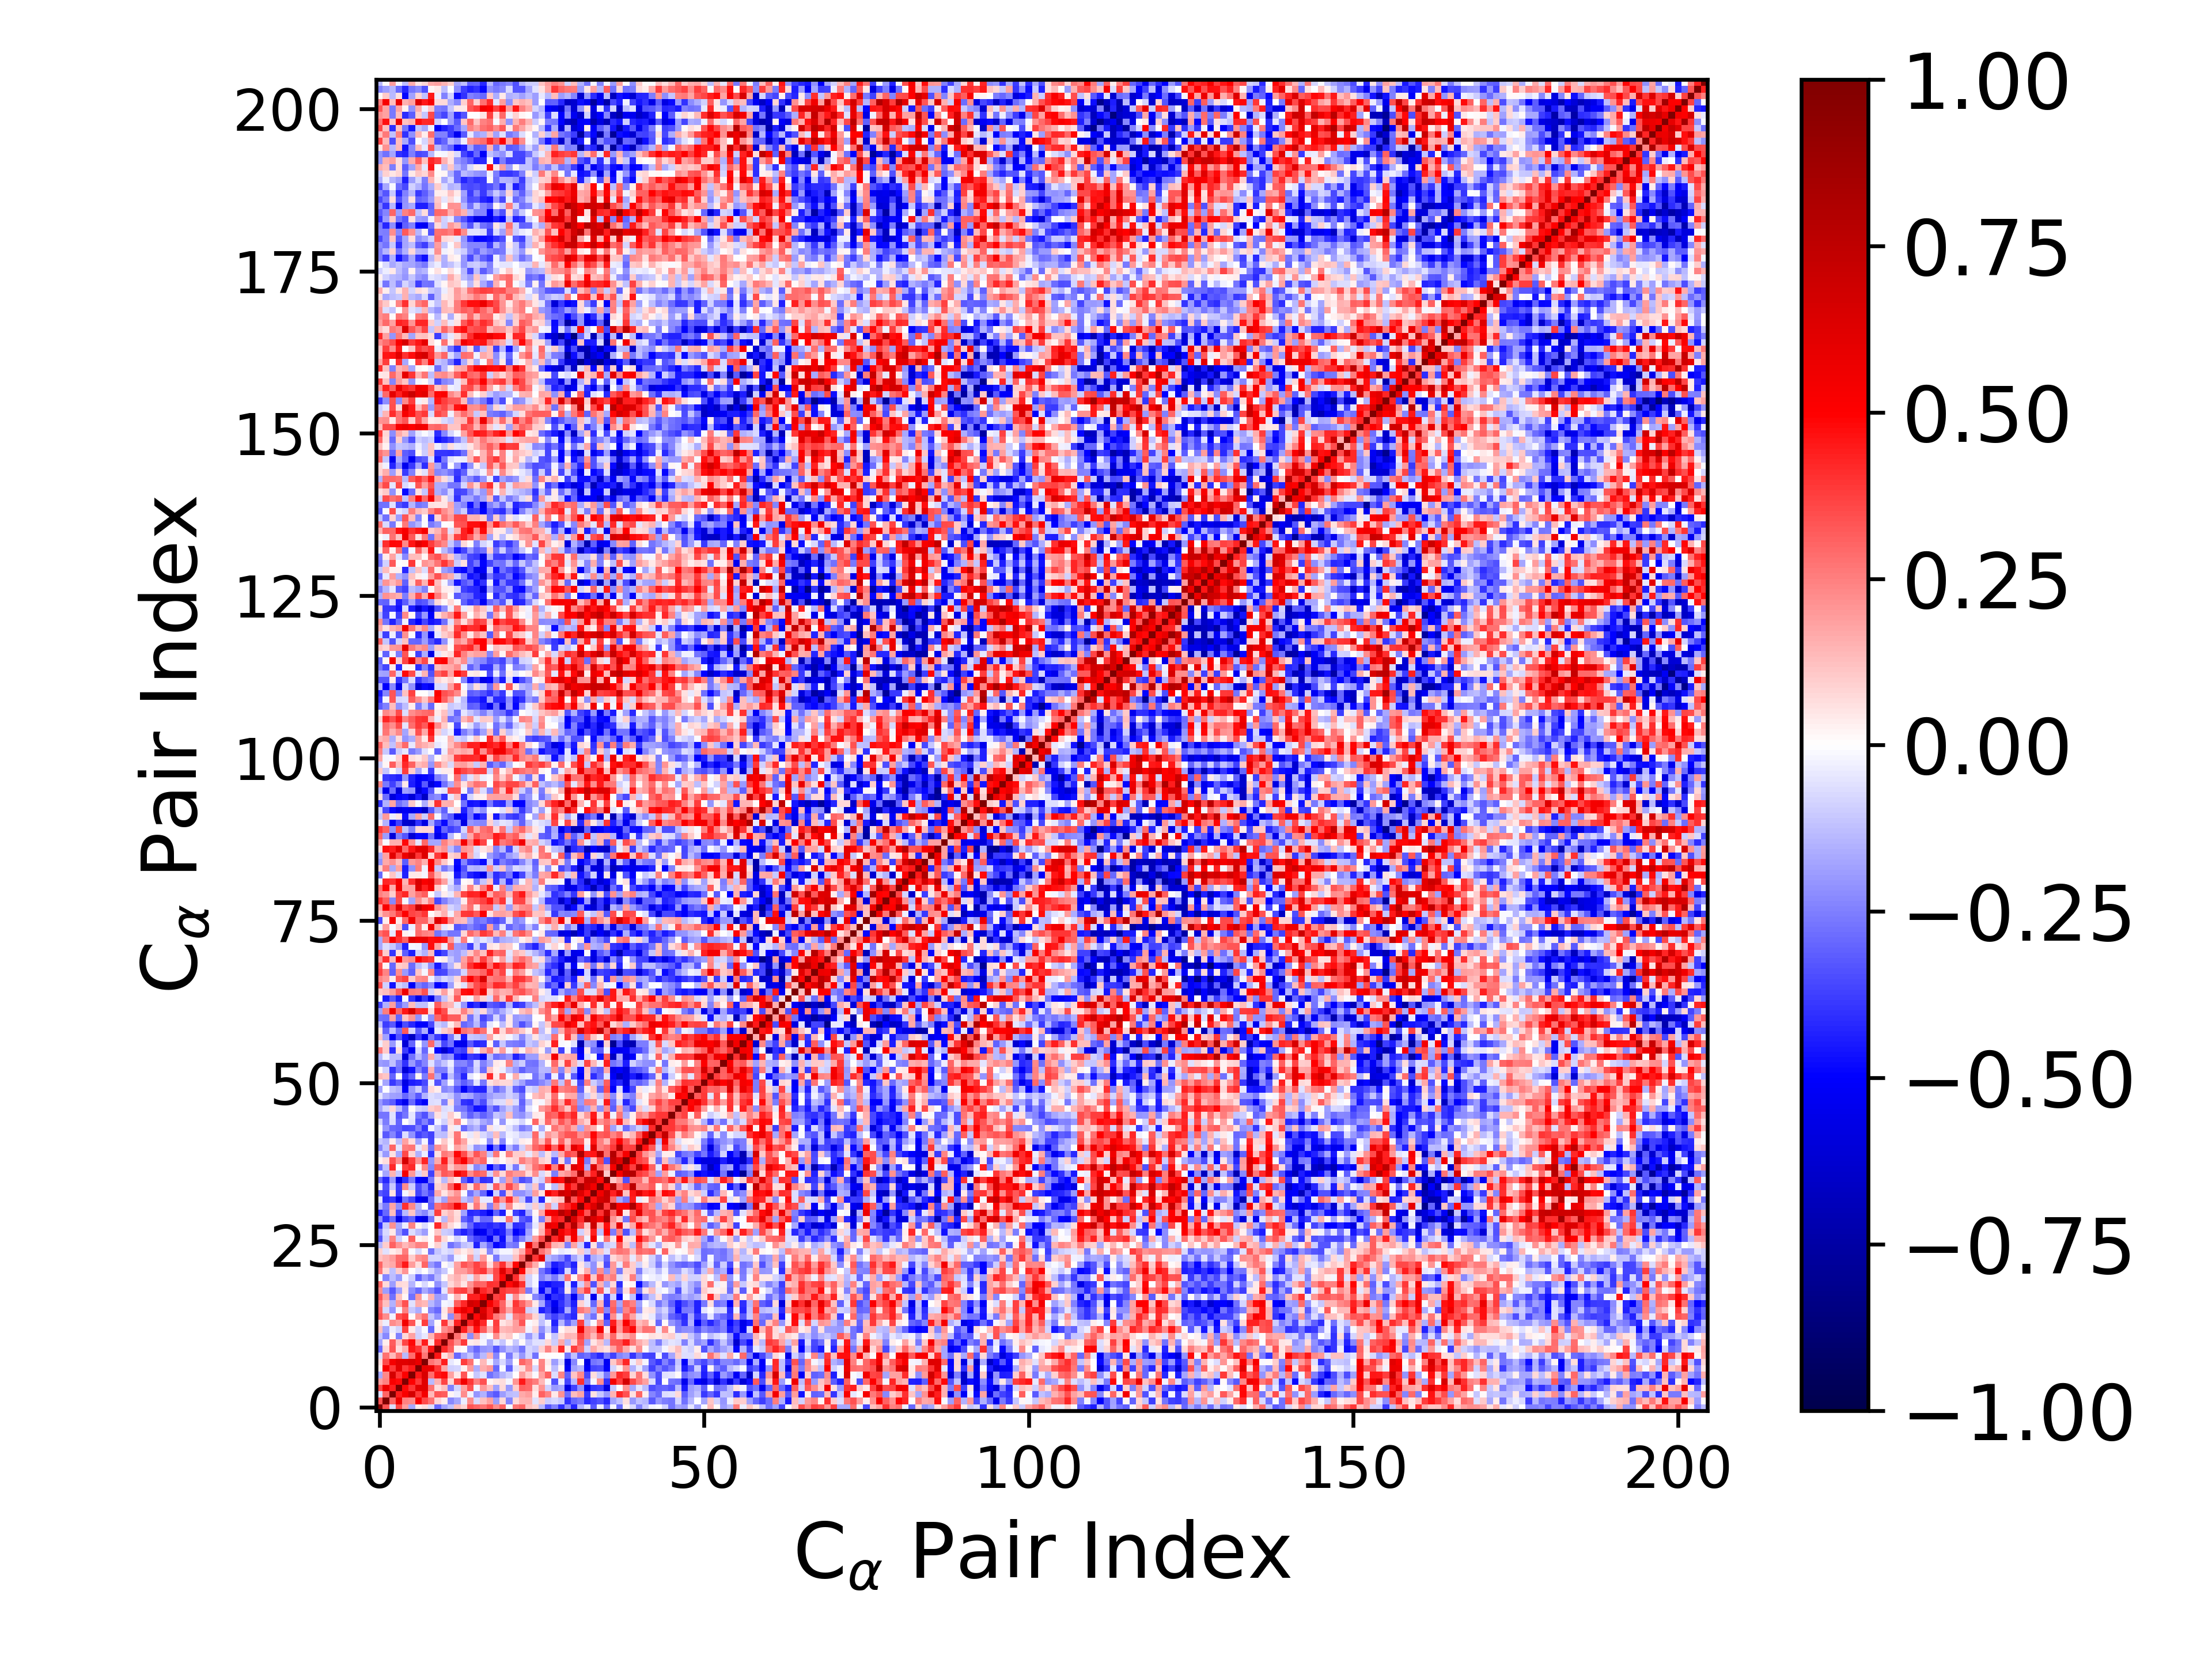

The file beside this chart, header and first rows:
1.000000000000000000e+00, 3.435041735042479449e-01, -6.421543332152969408e-02, 3.586362936168420168e-01, 1.950425542108470411e-01, -1.714847419346686719e-01, 3.648701511604707237e-02, 6.888793895248900012e-02, -6.520580145343247980e-02, -2.891988340186459339e-01, -1.774192034267588758e-01, -1.218025086774403437e-01, 1.284189866829388571e-01, 8.351487307324374776e-02, 3.339580042081424227e-01, 2.971509137956502289e-01, 2.727410762656247156e-01, 3.342061902783523553e-01, 2.241051489527880469e-01, 2.975978561992091431e-01, -1.489934887148818866e-02, 2.685701847544606502e-01, 3.019069386552931666e-01, 1.181134498083329515e-01
3.435041735042479449e-01, 1.000000000000000000e+00, 2.970024011028324362e-01, 5.631398931150634057e-01, 2.425194416529146690e-01, 2.281662994048875570e-01, 5.158310309993012766e-01, 3.586917045527741599e-01, 2.806488420294547814e-01, 8.277975168373799542e-02, 3.728665393862909405e-02, -2.313190879191226179e-01, -1.739444284894080539e-01, -3.445643109627568451e-02, 2.216056332541425644e-01, -7.172999645866946772e-02, 1.177926947476592018e-01, 1.849871760042750279e-01, -1.899646394846632169e-01, 7.416444382646540656e-02, -2.360730573923738584e-01, 7.375143003487438786e-02, 1.478915437395801058e-01, 1.541129465502673601e-01
-6.421543332152969408e-02, 2.970024011028324362e-01, 1.000000000000000000e+00, 4.413191743484816132e-01, 5.210380070523916718e-01, 6.592515039486939177e-01, 3.883696185040484972e-01, 5.316077508854939460e-01, 1.378383507827714294e-01, 3.330449056350037740e-01, 3.181012131555138178e-01, 2.042543652758361389e-02, -3.171030301236037185e-02, 2.225435394119839871e-01, -2.847926136458148183e-02, -2.089147869238866806e-01, -1.557319237221393149e-01, -2.759297804730866943e-01, -3.210445884831912289e-01, -1.883024969199237897e-01, -1.327951774954743425e-01, -1.195956534166097290e-01, 1.695276902218322002e-01, 1.876005099383367403e-01
3.586362936168420168e-01, 5.631398931150634057e-01, 4.413191743484816132e-01, 1.000000000000000000e+00, 4.775816120136109899e-01, 3.917902420830279842e-01, 6.017817636196977071e-01, 6.134773320932550567e-01, 2.790569756653004108e-01, 6.431776300049561745e-02, 1.174274570388309930e-01, -2.430709282107533786e-01, -8.588307933582739473e-02, 1.830339064692479145e-01, 3.433963509104389633e-01, -1.988526620270668691e-02, 2.003026711315290531e-01, 1.243351131534084358e-01, -1.828808629961154175e-01, 7.319589442432349047e-02, -1.982160623105796160e-01, 9.663151133309903773e-02, 3.081954359690227685e-01, 2.934856295386576441e-01
1.950425542108470411e-01, 2.425194416529146690e-01, 5.210380070523916718e-01, 4.775816120136109899e-01, 1.000000000000000000e+00, 5.001237024135233300e-01, 3.856881156110802955e-01, 6.135345001588826674e-01, -1.345034471279515087e-01, 1.550053729351764664e-01, 3.659092198453658962e-01, 7.104209033456747313e-02, 3.705705666308905522e-01, 5.445423027146025774e-01, 3.853698850261323416e-01, 2.452264782388275943e-01, 3.365988140283361907e-01, 1.873938154221181651e-02, 5.446072313742848087e-02, 6.588819699130496477e-02, -1.926041618744724765e-02, 2.033131209544458973e-01, 4.466888016695861885e-01, 3.023832167441014573e-01
-1.714847419346686719e-01, 2.281662994048875570e-01, 6.592515039486939177e-01, 3.917902420830279842e-01, 5.001237024135233300e-01, 1.000000000000000000e+00, 4.457261812284007974e-01, 6.470361360986863764e-01, 2.819859084364452761e-01, 4.557531995524403690e-01, 4.836220216817892492e-01, 1.855986452639645512e-01, 4.592569830104712564e-02, 3.340846421309639491e-01, 1.400194491470617073e-02, -1.016121443959388249e-01, -5.876875502068169832e-02, -2.754718938523093574e-01, -2.203149897876268415e-01, -1.450628163675147519e-01, -9.814884206673579747e-02, 3.399289284366844958e-03, 1.942083940121695773e-01, 1.000984746119547020e-01
3.648701511604707237e-02, 5.158310309993012766e-01, 3.883696185040484972e-01, 6.017817636196977071e-01, 3.856881156110802955e-01, 4.457261812284007974e-01, 1.000000000000000000e+00, 5.856883936666069657e-01, 5.729318646607824972e-01, 3.915285006669926848e-01, 1.735456783749793341e-01, -8.870637598025732373e-02, -8.027329085490787774e-02, 3.051868065608341271e-02, 1.959935527640672137e-01, -1.635308387323152202e-01, 1.580080477176630527e-01, 2.022246285210684280e-01, -2.952940014165758575e-01, -1.265289316128639756e-02, -3.051291661230633445e-01, -4.889826861478495379e-02, 6.255822872302471693e-02, 2.161285383351089218e-01
6.888793895248900012e-02, 3.586917045527741599e-01, 5.316077508854939460e-01, 6.134773320932550567e-01, 6.135345001588826674e-01, 6.470361360986863764e-01, 5.856883936666069657e-01, 1.000000000000000000e+00, 2.665565981649883343e-01, 2.206771277605580339e-01, 4.408001219621440203e-01, -4.431128706535109735e-02, -1.010414392708855469e-02, 3.781971192940681847e-01, 2.781797732771003617e-01, 4.763526965635655336e-03, 1.376149983594202875e-01, -2.290423283537307980e-02, -1.645804811635568354e-01, -7.151297099755410391e-02, -1.878731553289458012e-01, 2.038619488003338021e-03, 2.973232264978312722e-01, 2.420506491353340839e-01
-6.520580145343247980e-02, 2.806488420294547814e-01, 1.378383507827714294e-01, 2.790569756653004108e-01, -1.345034471279515087e-01, 2.819859084364452761e-01, 5.729318646607824972e-01, 2.665565981649883343e-01, 1.000000000000000000e+00, 4.575515263462087701e-01, 6.182581828681479874e-02, 1.459038568293434812e-01, -2.897371776537440713e-01, -1.772553362103892471e-01, -1.101656957431845496e-01, -2.380022670998744039e-01, -1.372245267002407398e-01, 1.476581211949420103e-01, -2.380285028637557920e-01, 1.922350284982236781e-03, -2.636960338228927503e-01, -7.887705462885924446e-02, -2.027935156855663890e-01, -8.242562692809279890e-02
-2.891988340186459339e-01, 8.277975168373799542e-02, 3.330449056350037740e-01, 6.431776300049561745e-02, 1.550053729351764664e-01, 4.557531995524403690e-01, 3.915285006669926848e-01, 2.206771277605580339e-01, 4.575515263462087701e-01, 1.000000000000000000e+00, 4.146434387150987888e-01, 3.143583308314568669e-01, 2.550294359917811352e-02, 1.295501396282570938e-02, -2.149416454913304630e-01, -2.957079987725181325e-01, -2.070297934937226081e-01, -1.951661984673352113e-01, -3.325363698654530964e-01, -2.110608194914559976e-01, -1.391580545215479470e-01, -1.692326047110785103e-01, -2.721366215503910335e-01, -7.923025088729784837e-02
-1.774192034267588758e-01, 3.728665393862909405e-02, 3.181012131555138178e-01, 1.174274570388309930e-01, 3.659092198453658962e-01, 4.836220216817892492e-01, 1.735456783749793341e-01, 4.408001219621440203e-01, 6.182581828681479874e-02, 4.146434387150987888e-01, 1.000000000000000000e+00, 3.376660095938190387e-01, 2.194272277679472083e-01, 3.862220891915408849e-01, 3.351161339693171232e-02, 5.019819596603798673e-02, -1.692762794505993720e-02, -1.609091161971731854e-01, -5.410073388118144533e-02, -1.108605245660461980e-01, 9.264682629306880690e-03, -1.077094011309716881e-01, 1.011318166107493498e-02, -1.159328977674471406e-01
-1.218025086774403437e-01, -2.313190879191226179e-01, 2.042543652758361389e-02, -2.430709282107533786e-01, 7.104209033456747313e-02, 1.855986452639645512e-01, -8.870637598025732373e-02, -4.431128706535109735e-02, 1.459038568293434812e-01, 3.143583308314568669e-01, 3.376660095938190387e-01, 1.000000000000000000e+00, 2.796854494602353802e-01, 1.322900662229490043e-01, -2.233870855712222769e-01, 2.089645776390082477e-01, -3.479601882738520696e-02, -5.256981898873192005e-03, 2.212820689323038159e-01, 7.230830502150757677e-02, 1.070886624731445386e-01, 4.156818763677579999e-03, -5.115817726636148755e-02, -2.014377030572541416e-01
1.284189866829388571e-01, -1.739444284894080539e-01, -3.171030301236037185e-02, -8.588307933582739473e-02, 3.705705666308905522e-01, 4.592569830104712564e-02, -8.027329085490787774e-02, -1.010414392708855469e-02, -2.897371776537440713e-01, 2.550294359917811352e-02, 2.194272277679472083e-01, 2.796854494602353802e-01, 1.000000000000000000e+00, 4.336762814208707240e-01, 2.652420419970764054e-01, 4.705289303007840762e-01, 3.128879743417054549e-01, 1.418140680657792030e-01, 3.641915511770067448e-01, 1.390786742854869529e-01, 1.548888307322879854e-01, 1.896161116964709126e-01, 1.852466385788916758e-01, -2.937478429666341359e-02
8.351487307324374776e-02, -3.445643109627568451e-02, 2.225435394119839871e-01, 1.830339064692479145e-01, 5.445423027146025774e-01, 3.340846421309639491e-01, 3.051868065608341271e-02, 3.781971192940681847e-01, -1.772553362103892471e-01, 1.295501396282570938e-02, 3.862220891915408849e-01, 1.322900662229490043e-01, 4.336762814208707240e-01, 1.000000000000000000e+00, 4.364190948112324220e-01, 5.783222908318733646e-01, 4.143556231579320071e-01, 2.884322127984148901e-02, 3.778506513751975215e-01, 4.702376756310049088e-02, 9.169756233843180671e-02, 1.939766841063012837e-01, 3.305443439977558406e-01, -7.995703940266845125e-03
3.339580042081424227e-01, 2.216056332541425644e-01, -2.847926136458148183e-02, 3.433963509104389633e-01, 3.853698850261323416e-01, 1.400194491470617073e-02, 1.959935527640672137e-01, 2.781797732771003617e-01, -1.101656957431845496e-01, -2.149416454913304630e-01, 3.351161339693171232e-02, -2.233870855712222769e-01, 2.652420419970764054e-01, 4.364190948112324220e-01, 1.000000000000000000e+00, 4.766725651716691714e-01, 6.835482349971429006e-01, 4.363166300722271518e-01, 2.594240705147047854e-01, 2.056450565787346640e-01, -5.294460959638428582e-02, 2.538822489388901649e-01, 2.822324980750131052e-01, 1.977605109773118985e-01
2.971509137956502289e-01, -7.172999645866946772e-02, -2.089147869238866806e-01, -1.988526620270668691e-02, 2.452264782388275943e-01, -1.016121443959388249e-01, -1.635308387323152202e-01, 4.763526965635655336e-03, -2.380022670998744039e-01, -2.957079987725181325e-01, 5.019819596603798673e-02, 2.089645776390082477e-01, 4.705289303007840762e-01, 5.783222908318733646e-01, 4.766725651716691714e-01, 1.000000000000000000e+00, 6.400380086493324683e-01, 4.315748455301506858e-01, 7.769208080550445983e-01, 3.123218659121341223e-01, 1.773277668208247115e-01, 3.665430353205129665e-01, 3.676711967946211801e-01, -8.771017216353750590e-02
2.727410762656247156e-01, 1.177926947476592018e-01, -1.557319237221393149e-01, 2.003026711315290531e-01, 3.365988140283361907e-01, -5.876875502068169832e-02, 1.580080477176630527e-01, 1.376149983594202875e-01, -1.372245267002407398e-01, -2.070297934937226081e-01, -1.692762794505993720e-02, -3.479601882738520696e-02, 3.128879743417054549e-01, 4.143556231579320071e-01, 6.835482349971429006e-01, 6.400380086493324683e-01, 1.000000000000000000e+00, 5.316222916720131364e-01, 4.254813872334210489e-01, 3.021609677650113346e-01, 8.495897929912511748e-02, 3.908286355148980484e-01, 2.976531629316942484e-01, 2.018705027176267985e-01
3.342061902783523553e-01, 1.849871760042750279e-01, -2.759297804730866943e-01, 1.243351131534084358e-01, 1.873938154221181651e-02, -2.754718938523093574e-01, 2.022246285210684280e-01, -2.290423283537307980e-02, 1.476581211949420103e-01, -1.951661984673352113e-01, -1.609091161971731854e-01, -5.256981898873192005e-03, 1.418140680657792030e-01, 2.884322127984148901e-02, 4.363166300722271518e-01, 4.315748455301506858e-01, 5.316222916720131364e-01, 1.000000000000000000e+00, 3.706462878871537581e-01, 4.023056892148851316e-01, -4.533918653491817580e-02, 2.243372106680696088e-01, 6.868116330253705437e-02, 2.334795401383438565e-02
2.241051489527880469e-01, -1.899646394846632169e-01, -3.210445884831912289e-01, -1.828808629961154175e-01, 5.446072313742848087e-02, -2.203149897876268415e-01, -2.952940014165758575e-01, -1.645804811635568354e-01, -2.380285028637557920e-01, -3.325363698654530964e-01, -5.410073388118144533e-02, 2.212820689323038159e-01, 3.641915511770067448e-01, 3.778506513751975215e-01, 2.594240705147047854e-01, 7.769208080550445983e-01, 4.254813872334210489e-01, 3.706462878871537581e-01, 1.000000000000000000e+00, 3.931789796164823492e-01, 3.586435294206108404e-01, 3.645414108631834793e-01, 2.661286962494738284e-01, -2.651562394978821402e-01
2.975978561992091431e-01, 7.416444382646540656e-02, -1.883024969199237897e-01, 7.319589442432349047e-02, 6.588819699130496477e-02, -1.450628163675147519e-01, -1.265289316128639756e-02, -7.151297099755410391e-02, 1.922350284982236781e-03, -2.110608194914559976e-01, -1.108605245660461980e-01, 7.230830502150757677e-02, 1.390786742854869529e-01, 4.702376756310049088e-02, 2.056450565787346640e-01, 3.123218659121341223e-01, 3.021609677650113346e-01, 4.023056892148851316e-01, 3.931789796164823492e-01, 1.000000000000000000e+00, 4.789251552470099593e-01, 6.117077263073974480e-01, 4.010041261403323731e-01, -8.825335893352653782e-02
-1.489934887148818866e-02, -2.360730573923738584e-01, -1.327951774954743425e-01, -1.982160623105796160e-01, -1.926041618744724765e-02, -9.814884206673579747e-02, -3.051291661230633445e-01, -1.878731553289458012e-01, -2.636960338228927503e-01, -1.391580545215479470e-01, 9.264682629306880690e-03, 1.070886624731445386e-01, 1.548888307322879854e-01, 9.169756233843180671e-02, -5.294460959638428582e-02, 1.773277668208247115e-01, 8.495897929912511748e-02, -4.533918653491817580e-02, 3.586435294206108404e-01, 4.789251552470099593e-01, 1.000000000000000000e+00, 4.100920336643684716e-01, 1.909594889739383849e-01, -9.207862472215203042e-02
2.685701847544606502e-01, 7.375143003487438786e-02, -1.195956534166097290e-01, 9.663151133309903773e-02, 2.033131209544458973e-01, 3.399289284366844958e-03, -4.889826861478495379e-02, 2.038619488003338021e-03, -7.887705462885924446e-02, -1.692326047110785103e-01, -1.077094011309716881e-01, 4.156818763677579999e-03, 1.896161116964709126e-01, 1.939766841063012837e-01, 2.538822489388901649e-01, 3.665430353205129665e-01, 3.908286355148980484e-01, 2.243372106680696088e-01, 3.645414108631834793e-01, 6.117077263073974480e-01, 4.100920336643684716e-01, 1.000000000000000000e+00, 4.878837463163101518e-01, 1.247088336600634118e-01
3.019069386552931666e-01, 1.478915437395801058e-01, 1.695276902218322002e-01, 3.081954359690227685e-01, 4.466888016695861885e-01, 1.942083940121695773e-01, 6.255822872302471693e-02, 2.973232264978312722e-01, -2.027935156855663890e-01, -2.721366215503910335e-01, 1.011318166107493498e-02, -5.115817726636148755e-02, 1.852466385788916758e-01, 3.305443439977558406e-01, 2.822324980750131052e-01, 3.676711967946211801e-01, 2.976531629316942484e-01, 6.868116330253705437e-02, 2.661286962494738284e-01, 4.010041261403323731e-01, 1.909594889739383849e-01, 4.878837463163101518e-01, 1.000000000000000000e+00, 2.885529486555394318e-01
1.181134498083329515e-01, 1.541129465502673601e-01, 1.876005099383367403e-01, 2.934856295386576441e-01, 3.023832167441014573e-01, 1.000984746119547020e-01, 2.161285383351089218e-01, 2.420506491353340839e-01, -8.242562692809279890e-02, -7.923025088729784837e-02, -1.159328977674471406e-01, -2.014377030572541416e-01, -2.937478429666341359e-02, -7.995703940266845125e-03, 1.977605109773118985e-01, -8.771017216353750590e-02, 2.018705027176267985e-01, 2.334795401383438565e-02, -2.651562394978821402e-01, -8.825335893352653782e-02, -9.207862472215203042e-02, 1.247088336600634118e-01, 2.885529486555394318e-01, 1.000000000000000000e+00
9.204124536539400048e-02, -5.606949306156598645e-02, 3.533286258955266324e-02, 6.637259850184164256e-02, 2.539735070163176012e-01, -1.018294027012904036e-02, -7.137446147030668264e-02, 1.479589468211900231e-02, -2.810508539634203884e-01, -1.094509515382187242e-01, -5.622627013433587756e-02, -8.093692716014409816e-02, 8.439657537836849077e-02, 3.532121812561077323e-02, 8.570859747131256978e-02, -6.661528659036682065e-02, 4.134387939916317478e-02, -2.397735827058153080e-01, -7.514175483120759391e-02, -1.690165438338223428e-02, -1.767253177894623217e-02, 7.384727687015010811e-02, 1.570350176699369660e-01, 3.915537131477186961e-01
-1.394777111116963786e-01, 9.769111438055419483e-02, 3.098383498034732453e-01, 2.068629168555175812e-01, 1.340746798262394401e-01, 1.841217439648062948e-01, 2.439626957596444934e-01, 2.414772840772135276e-01, 1.030705850201558624e-02, 8.827374190060741088e-02, -5.760996743448635465e-02, -2.798920113013473876e-01, -2.172797755365874495e-01, -1.205192015318289900e-01, -9.442190063013264356e-02, -4.331581635961291310e-01, -1.704715469732227540e-01, -2.930757588583874917e-01, -4.871515484789592509e-01, -4.383818317662196429e-01, -2.491684873978827486e-01, -2.705449635893544813e-01, -1.184333205601437351e-02, 6.066642239962256600e-01
-3.320195640773723755e-01, -9.830898711665909950e-02, 2.421624245362381245e-01, -8.977659845049115739e-02, -7.850734494251070464e-03, 3.054220774482309109e-01, 1.924986082632401674e-02, 3.983093248120585933e-02, -7.173736175617861401e-03, 2.461689448016243231e-01, 7.748747914950145088e-02, 1.284027838165336180e-02, -8.825122245629572759e-02, -3.063936332437042567e-02, -2.927479585570194609e-01, -3.729979116851065424e-01, -3.958189458579062792e-01, -5.335621759273390108e-01, -2.709197775347606529e-01, -4.724392514927869824e-01, -1.725979785699086333e-01, -3.640892740649336878e-01, -2.480586748452083545e-01, -1.367985737522700584e-01
-2.497060486610431229e-01, -7.263466214900161921e-02, 4.445373896156857435e-02, -1.957101204783662507e-01, -3.408459895723529032e-01, -6.383275362336919556e-02, -1.285796241927710248e-01, -1.876950193035027137e-01, 6.437987080115716194e-03, 1.170734348914969636e-01, -9.843153099706516973e-02, -1.166083167681640081e-01, -3.526082972468850829e-01, -4.352236880579193889e-01, -3.692851751667351468e-01, -5.820232610185386291e-01, -5.300031059966568980e-01, -3.987157419851017348e-01, -4.727135344580207788e-01, -4.355168804279569428e-01, -2.582555162282159089e-01, -5.073951980286102170e-01, -4.405332396125221650e-01, -1.868781727723856645e-01
-3.989553648339917991e-01, -1.087989666557652030e-01, 2.159508246316506896e-01, -1.649588579148658363e-01, -3.806463671905597340e-02, 2.407562284434581201e-01, 1.648672492921292657e-02, -6.260472998290445013e-02, -5.315730744582038451e-04, 4.208049128967725760e-01, 1.682884191547484865e-01, 7.186921658471727425e-02, 1.918985656324409539e-02, -1.417720759043786527e-01, -3.010625986238115726e-01, -4.227591627825451059e-01, -4.005084083332277056e-01, -4.269164491808705164e-01, -3.897699027266202099e-01, -4.280338063306618479e-01, -1.364658384946364489e-01, -4.112511340281211347e-01, -3.922723583232331501e-01, -2.359608332924216512e-01
-2.112780321415451412e-01, -3.999329162272259874e-01, -2.861483446730165858e-01, -5.737915559545611055e-01, -3.644439455569153385e-01, -3.060991419357084742e-01, -5.240882270446891589e-01, -5.708509071611852503e-01, -2.666020025800563409e-01, 4.251868830590176118e-02, -1.353339261794466453e-01, 1.460969309550944062e-01, 7.460512349658596221e-02, -3.075470919099543288e-01, -3.742906665727772642e-01, -1.638951110933258848e-01, -3.027594028039926055e-01, -2.931354316384124359e-01, 4.105446960220893865e-02, -3.918921598659536737e-02, 2.705482701002652757e-01, -7.372558401210063672e-02, -3.224249536219069845e-01, -3.622194821332163639e-01
-4.229534884166978315e-01, -2.944655027146199644e-01, 1.276476994751911120e-01, -3.726052959172390655e-01, -1.395430476583532364e-01, 1.148730382109287018e-01, -1.844166483240094467e-01, -2.276660813456322652e-01, -1.177838347051622658e-01, 3.802100559711983907e-01, 9.136112469929424940e-02, 1.333911072473832615e-01, 6.946816266746347335e-02, -1.827417027624657353e-01, -4.144680478685019431e-01, -4.047850257187682876e-01, -4.418862192155799118e-01, -5.312547318951819086e-01, -3.082395417230284762e-01, -4.411348015169700987e-01, 1.705695719463168336e-02, -3.754407311850710971e-01, -4.317585942404398303e-01, -1.754114103650235013e-01
-1.413260854545012324e-01, -2.595011096324638111e-01, 1.766482318722606970e-01, -2.124886585476212508e-01, 4.046255344535787390e-01, 2.291612203018120741e-01, -1.431121250469316042e-01, 2.568459662974145567e-03, -3.113512819564686063e-01, 2.753244238232832042e-01, 3.245287154549184039e-01, 3.649085999646306533e-01, 5.457432198022418302e-01, 3.810958846331712335e-01, 5.042764756350171657e-02, 2.594768072759853772e-01, 9.059398079892824751e-02, -2.446221353739668480e-01, 2.152510188911077038e-01, -8.628306388269137150e-02, 2.279665633523387247e-01, 3.649868610318175721e-02, 4.728771656115553917e-02, -8.568648313670511329e-02
-5.347959397548238819e-02, -4.149144469949267999e-01, -3.830350063884143674e-01, -5.515727151190090716e-01, -2.668677274282644230e-01, -3.534378235602910201e-01, -5.160861774791384304e-01, -5.629686182413609075e-01, -2.804348992180420996e-01, -8.752702844387212633e-02, -1.852155868723108223e-01, 2.403120807780108892e-01, 2.438181457138789421e-01, -1.203338200065234981e-01, -1.773426260458545456e-01, 2.094196996005444900e-01, -3.908859937133451340e-02, -4.025693318519470154e-02, 3.731104572997289703e-01, 2.098114278322734394e-01, 4.068175953671004930e-01, 1.638567418768767103e-01, -1.035574266413666761e-01, -3.654467188202256134e-01
-3.206602232005343334e-01, -3.734512526812472366e-01, 5.822045405325337875e-02, -3.942535052659866812e-01, -2.001389831461917665e-02, 6.851966547793210405e-02, -3.669519244508052114e-01, -2.725591993185112472e-01, -3.567007067416912980e-01, 1.699019201371586851e-01, 4.830418148954206820e-02, 1.379197055210114320e-01, 2.083155553040650920e-01, -1.445875300848969980e-02, -2.738997247114877132e-01, -1.745130102231399194e-01, -2.947037085569975678e-01, -5.446362796475370249e-01, -8.806463956973591134e-02, -3.394602823202835240e-01, 1.089373488194761846e-01, -2.130878892272660141e-01, -2.128675396120434937e-01, -1.624872847013769384e-01
-3.845475325424092816e-02, -3.385658215537780125e-01, -1.074856742723684921e-01, -3.801077814972859126e-01, 2.241081011952639201e-01, -9.595600811365122274e-02, -3.478121332281595701e-01, -2.452978726324466230e-01, -4.169409496079801714e-01, 9.320456774806400169e-02, 1.228561679556486735e-01, 3.099069591775739929e-01, 5.353620949923012518e-01, 2.287469755247380221e-01, 5.512288664184422649e-02, 2.919479868951844193e-01, 1.474041893365921618e-01, -6.207367231723687206e-02, 3.126691798416167956e-01, 1.523128578412757117e-01, 3.591746795499047851e-01, 2.188227576871515090e-01, 4.892087384093059960e-02, -1.185503016995643616e-01
-2.902104656918493841e-01, -4.149356788897022863e-01, -1.991864003749700684e-01, -5.856211079908080208e-01, -3.994464940532079233e-01, -2.578299005788404208e-01, -5.049841875649794254e-01, -5.303190433449197494e-01, -2.582250153647926427e-01, 5.565988558681229242e-02, -1.369362496091111325e-01, 1.207790307268419017e-01, 4.135446273052435090e-02, -3.101994000103052707e-01, -4.197841485912385262e-01, -2.347634667751526405e-01, -4.037251308073569467e-01, -3.864798026296418221e-01, -4.495493413780394382e-02, -1.804399507985841589e-01, 2.006505069505536143e-01, -2.040176096913579318e-01, -3.501540739949310366e-01, -3.033430067457725809e-01
-1.738683267103382016e-02, -1.726403418964005676e-01, 1.464923291661729410e-01, -1.036599590121750764e-01, 5.383877701612815869e-01, 1.960162931742827908e-01, -8.359716852409407317e-02, 1.018039675157509372e-01, -3.743704828389636252e-01, 1.741776597837714491e-01, 3.218813262553061882e-01, 2.947559108154174656e-01, 5.532693961507768599e-01, 4.394946530323494693e-01, 2.236173259325275886e-01, 3.184916374772381320e-01, 2.861212301157168847e-01, -8.633262662100132934e-02, 2.180994024035644852e-01, 7.041619056365804041e-02, 2.538693142259068058e-01, 1.986694548326131404e-01, 1.994397651738895882e-01, 7.157851140231054343e-02
-2.831918086673867463e-01, -1.179430808964172378e-01, 4.173778283343668183e-01, -6.417662914563487635e-03, 3.787798883182621479e-01, 4.170165940109269442e-01, 2.738841962155954407e-02, 2.307137382160738270e-01, -2.362478017708783407e-01, 3.084866503177628450e-01, 3.336085693279068898e-01, 1.021728389488493899e-01, 2.002193949429868225e-01, 2.167474194099919538e-01, -5.737782461316884991e-02, -2.337788337315367393e-01, -1.776346514798328446e-01, -4.909898487235517806e-01, -3.093637830432144908e-01, -4.137372975611002257e-01, -6.604949075906929590e-02, -2.578940867579724294e-01, -4.302219573804794833e-02, 1.309351525173153841e-01
3.104590686067499467e-02, 6.740708421107038939e-02, 3.433441292756516106e-01, 2.134280968611756146e-01, 6.565285140558821952e-01, 3.821466493540303655e-01, 2.103810450924748499e-01, 4.262011976733304230e-01, -2.041354130890890017e-01, 1.694653713151067498e-01, 4.433070487927419645e-01, 1.625940686532219570e-01, 4.137569957822555544e-01, 5.091632256054378081e-01, 3.208418779961241807e-01, 2.410946301519275303e-01, 3.034162631367993135e-01, -1.208866714752084362e-02, 6.915774074679637007e-02, 8.561567007280055860e-03, 5.688378821136606117e-02, 8.063203469764688991e-02, 2.571339357374339829e-01, 1.839838573849451597e-01
-7.036431175078061706e-02, -1.977315367656299894e-01, 5.773286648488323153e-02, -1.702726435823503637e-01, 3.563308079649715743e-01, 8.273936802046420735e-02, -1.522466955596175064e-01, -3.132984227666894134e-02, -3.970257754322406019e-01, 5.883732263172952032e-02, 2.590984936293131979e-01, 2.188714918004220078e-01, 4.880198613747748770e-01, 3.459125354543589048e-01, 1.770059025266859376e-01, 3.285920004459991217e-01, 2.436735239027612854e-01, -1.214406890187620519e-01, 2.690293973542091099e-01, 2.228142504267634563e-02, 2.559022507021127546e-01, 9.439228208045852275e-02, 9.596405841561619909e-02, -4.204984614471419385e-02
-2.378726224714877990e-01, -1.206443225811945630e-01, 3.037180258647748654e-01, -4.946781192426546320e-02, 2.550353745302384456e-01, 2.693000489566536593e-01, -4.292622068084834402e-02, 1.075086740952867354e-01, -2.597228713406239953e-01, 2.114748467214078165e-01, 1.618154784192747386e-01, -6.782652653513770134e-03, 1.787009364356690611e-01, 1.314224225164715432e-01, -5.527304111936184872e-02, -2.166379277221455180e-01, -1.858551644769352862e-01, -5.002248056110302210e-01, -2.750683213556739948e-01, -4.727094681852417324e-01, -1.444311607423857668e-01, -2.507945572856988270e-01, -9.018025055057958539e-02, 1.494068904723669655e-01
-1.035731020492562104e-01, -1.412633608578577893e-01, 3.460519005756411415e-02, -1.281066173950237141e-01, 1.858553922171117256e-01, 6.433290328911261957e-02, -1.808298817940770797e-01, -2.186306934610550076e-02, -3.652716601031925081e-01, 1.006473727442520720e-02, 1.085511832849010011e-01, 2.177897875964345323e-02, 2.768295810243327493e-01, 1.774003763266303602e-01, 2.841179524334098982e-02, 4.320582875441825871e-02, -1.474106594083760685e-03, -2.206498614866458652e-01, 5.207001928322005369e-02, -2.383275642319610532e-01, -7.396108916479005729e-03, -6.902885885044485192e-02, 3.466176556572706652e-02, 1.963358988892655033e-02
-2.600590496306510666e-02, -3.249046521768143569e-01, -2.356071456296838784e-01, -3.439083002930891086e-01, -6.781145645961339508e-02, -2.186229947497293213e-01, -3.741202041477796336e-01, -3.260083275788375201e-01, -3.684102844034705670e-01, -1.178258261265076462e-01, -1.328087143433849260e-01, 6.078182081280623927e-02, 2.661205947070678923e-01, 2.377432735144803869e-02, -4.578963004641470325e-02, 6.007452570588339702e-02, -7.227361122756735534e-02, -1.190627092498714595e-01, 1.296151826774508131e-01, -1.405656443542241396e-01, -2.701828468532401981e-02, -4.285442527189366191e-02, -9.455286226590202403e-02, -9.258265877747995365e-02
-8.717277407428660960e-03, -2.056768301917522024e-01, -2.920716292274878612e-01, -3.111809245943983337e-01, -3.520722060994638247e-01, -3.483368691263833972e-01, -2.512875091704226960e-01, -3.954879189419146512e-01, -2.352429655458203317e-02, -1.116730651113897049e-01, -2.527338530027686270e-01, 4.029458509620594681e-02, -3.458989079198063199e-02, -2.929814890637527092e-01, -1.947426589928119012e-01, -1.475755933155223631e-01, -2.580169775078545724e-01, 6.010212299425087695e-02, -3.298350944492211417e-02, 2.711295103106970902e-02, -5.301619046350415643e-02, -1.285056266694266924e-01, -2.565906040497407115e-01, -2.062068446134819322e-01
-8.987338552119555901e-02, -2.555590591475954687e-01, -6.916676044563460635e-02, -2.982114820451361448e-01, 7.281442831936529164e-03, -6.186768749969190351e-02, -3.311363524092150179e-01, -2.454393097978667670e-01, -3.438283354368644185e-01, -2.249145674512255041e-02, -8.898307534252407336e-02, 7.771408035128084257e-02, 2.310985818477735709e-01, 9.713250598873098343e-03, -1.248329476771018048e-01, -8.196411530623894104e-02, -1.649328066010541660e-01, -2.186396120905283458e-01, -7.883532805149407602e-03, -2.056895037982197916e-01, -1.498664931796337731e-02, -2.708586498904215836e-02, -8.137649535601562678e-02, 6.965826767777456678e-03
-2.689714857286630845e-01, -2.700490375401547460e-01, -5.496392972657960369e-02, -3.330218223594225146e-01, -2.660166760245318840e-01, -5.284186405654545116e-02, -2.728368732993982637e-01, -3.389119993651127927e-01, -1.742970361242927591e-01, 5.793648143522281413e-02, -5.395659191857517939e-02, 9.635979599686332608e-02, 1.766195768910058111e-02, -2.035351203821026411e-01, -3.075142843375541779e-01, -2.405037779007463683e-01, -3.116203350072922484e-01, -2.536136552437478486e-01, -1.152311591785346728e-01, -1.429237087069455681e-01, 1.262783021750550905e-01, -1.904800655878367277e-01, -2.141165288550419543e-01, -1.286304189994044167e-01
-1.743481871000567562e-01, -7.997539124861088866e-02, 7.680010582710289357e-02, -1.252885041066669758e-01, -2.844803390199724946e-01, 1.061168358749263810e-02, -8.889569057444565714e-02, -1.107899817148224053e-01, 9.600037866871018177e-02, 1.327065618170443773e-01, -6.415185253582518510e-02, -5.424722588670974344e-02, -2.532694932053589643e-01, -2.714453586179034206e-01, -3.538096442211524084e-01, -4.616931545175509410e-01, -4.490585316688535111e-01, -2.398968186634516941e-01, -3.372682482371288093e-01, -1.832919383439871319e-01, -1.063720755691259234e-01, -1.909902232061222449e-01, -2.868317745784826345e-01, -5.418894953515226293e-02
-2.014588031222047382e-01, -2.768749841201145756e-01, -3.171810085646368793e-01, -4.520782774580179852e-01, -5.446147367271688688e-01, -2.920546818830072611e-01, -4.459689149251821472e-01, -5.093877759766637370e-01, -6.700561460958771864e-02, -6.171518167995605070e-02, -2.441652875923405186e-01, 5.758870477907790386e-02, -2.214836116062397775e-01, -3.988750265418911090e-01, -4.152274633263968728e-01, -2.611499732270771146e-01, -3.511720922852342164e-01, -1.468948173405396629e-01, -7.430044915765239566e-02, -6.865458164134539965e-02, 8.556708277413592467e-02, -6.724527702929901374e-02, -3.060033213341025182e-01, -1.305576827948212171e-01
-4.705970197197532207e-02, -1.441202663829501962e-01, -1.861894260084583919e-01, -1.907987332521278168e-01, -2.961253491918626191e-01, -2.232174404820357616e-01, -3.236026367756553723e-01, -1.492949497953670879e-01, -6.654156487009454946e-02, -8.828783175003132588e-02, -7.320735063585194491e-02, -1.026074493332093662e-01, -2.156655179545119427e-01, -1.528184494161823892e-01, -1.727389861721670417e-01, -2.546203003960273437e-01, -2.811898301450365123e-01, -1.882992223618780436e-01, -1.551444194040485225e-01, -1.561942514916711267e-01, -9.361207085492716240e-02, -1.296932247594362875e-01, -2.659823665062537867e-01, 3.693815724935013418e-04
-1.805976935691258056e-01, -5.205630510895700898e-03, -1.211968792520140836e-01, -1.505656065081022454e-01, -5.014195693603953341e-01, -1.983303901684140003e-01, -1.009961884027094081e-01, -2.903909792825077330e-01, 7.275194103158962033e-02, 3.722180562094972583e-02, -2.324165278125424894e-01, -2.013583359960450236e-01, -3.342029525440704529e-01, -5.208577961967199021e-01, -3.880627062611133882e-01, -4.303796819549732811e-01, -4.355975573338421447e-01, -1.485267209812336231e-01, -2.928299682026355710e-01, -2.236106457980221451e-01, -8.999208813284988173e-02, -2.970110036140771181e-01, -3.467262464247739540e-01, -7.128179828989870959e-02
-9.271008593169913214e-03, -1.790712616157389969e-01, -3.861716224577171341e-01, -3.085245263790348802e-01, -5.651408648050537664e-01, -4.439264918396063631e-01, -4.165864654598415706e-01, -3.586846900711375130e-01, -2.454222029085123200e-02, -3.395245284373290540e-01, -1.855667824843661995e-01, -1.380615062887308522e-02, -2.297540760082111833e-01, -3.196684790634057305e-01, -2.572514033685086576e-01, -4.920168268664287109e-02, -2.649111277366479333e-01, 6.011742851815352756e-02, 9.527226349404810390e-02, 7.663571395791111962e-02, 7.152391402389199349e-02, -1.159963175525638712e-01, -1.801007411597154162e-01, -2.879836789653825169e-01
1.333011854241880900e-01, 1.133237867329500298e-01, -2.995000599952660214e-01, -3.578329979420739600e-04, -4.112218913023192868e-01, -2.995187705414376622e-01, 2.330821586780269447e-02, -2.506131120507180121e-01, 2.749918383271875433e-01, -1.680402107991112448e-01, -4.032865200547102735e-01, -1.305240630302642868e-01, -2.760296668931744857e-01, -4.231544293540632773e-01, -4.691512875679022115e-02, 1.493148850776454192e-03, 6.823063378969546067e-02, 4.174029063124093941e-01, 4.130625019443046747e-02, 2.851927046613044192e-01, -1.560312186874757145e-02, 1.623795244531343607e-01, -4.538692810047697396e-02, -1.815553909606014080e-02
1.054144463834935826e-02, -8.968389759591817445e-02, -3.928967134280033635e-01, -2.676349588828378923e-01, -6.086600918275054672e-01, -4.673929514959826448e-01, -2.481340121665367437e-01, -3.446809589775696736e-01, 1.406356742898597356e-01, -2.512257914987492957e-01, -2.528204214587234100e-01, -7.233429544647985987e-02, -3.014825550945999244e-01, -3.353924733575820438e-01, -2.446307450844402154e-01, -8.894566840622709913e-02, -2.842389108963501720e-01, 1.156384760220773161e-01, 2.637452240855072891e-02, -3.825401709819879065e-02, -1.284022570004936803e-01, -1.958242012084271677e-01, -3.062468352662518489e-01, -2.449625143719283693e-01
-1.901358247359644094e-01, -2.073598662513896629e-01, -1.245744961743981000e-01, -2.559666689739824030e-01, -3.997932101630046198e-01, -2.007300134351293619e-01, -3.144167015123194298e-01, -2.358503332139846032e-01, -5.859778941339673086e-02, -1.870501336967427819e-01, -1.111888731915486733e-01, -3.146869881306275235e-02, -2.499559325507118845e-01, -2.360084835065493214e-01, -2.973577626272493335e-01, -7.411774815101704328e-02, -2.484560518934037510e-01, -1.676179946579918478e-01, 4.666419894139330060e-02, 2.765892839053130103e-02, 2.496236273359690727e-01, -1.525557016272256206e-01, -9.397699633603115443e-02, -2.699419588949035775e-01
-1.330515931030386567e-01, -3.777694567962162214e-02, -1.294873433822195941e-01, -1.305018560243551284e-01, -6.002249298973392211e-01, -2.736131638521253073e-01, -1.385614409077818854e-01, -2.359154787449108392e-01, 1.684981836546514677e-01, -1.314699638665796366e-01, -2.454889484645738362e-01, -2.097428078912615401e-01, -4.486323558033147307e-01, -4.883665666337024258e-01, -3.877962357855774256e-01, -4.077579524724460058e-01, -5.108409643121157862e-01, -1.340773947441908642e-01, -2.840922410637433115e-01, -2.520805699516401321e-01, -2.108255937876107045e-01, -4.366589213904236155e-01, -3.461944887653469749e-01, -1.897555387231006363e-01
2.610106469448697508e-01, 1.091098650962708111e-01, -4.095124020484298133e-01, 5.654931790268404035e-02, -3.827712156521289599e-01, -5.172849725977800572e-01, -8.351585315065400417e-02, -2.962382930841155892e-01, -1.702383180347708316e-02, -4.852727507764448278e-01, -6.302639729343341157e-01, -4.714611619734513925e-01, -3.472580592297028756e-01, -3.803701730974582973e-01, 1.363063711471508843e-01, -2.488302982917270714e-02, 1.540032145698753963e-01, 2.550469568909485285e-01, 5.700756819546831666e-02, 1.925206129684048917e-01, -2.110171923294322169e-02, 1.290680252810591788e-01, 2.843167738794121630e-02, 1.416415998653173247e-01
-3.824218973450068532e-02, 9.629012535095744785e-02, -1.957787461341303770e-01, -2.426637065086971121e-02, -6.081732695786005172e-01, -2.975997003748429015e-01, -1.050122029178750249e-02, -2.095645997090727630e-01, 2.950249420923309329e-01, -1.439402698785978152e-01, -3.542738863875296573e-01, -2.673998004514702154e-01, -5.356502144942726362e-01, -5.540037271705977595e-01, -3.243342732905279413e-01, -4.282946724016206130e-01, -4.133980601975267843e-01, 2.676575372344323564e-02, -3.133043128395248123e-01, -1.090138987186985015e-01, -2.463384337952228553e-01, -2.655557996126357567e-01, -2.754778802595833076e-01, -1.074351007414723336e-01
1.153219424217385991e-01, -1.820577144347181597e-01, -5.090325462999371053e-01, -3.319887807304399696e-01, -4.753072128936051133e-01, -6.569457910471001583e-01, -3.782470367813253742e-01, -5.366922991988694047e-01, -2.557962609513553254e-01, -3.759632248109747166e-01, -4.714900831190450559e-01, -2.630731936328259413e-01, -7.352141117467907161e-02, -4.568245736127998780e-01, -1.084041623987389569e-01, -1.238298439643662763e-01, -1.421621694023985083e-01, 1.745553751015417321e-01, 3.033846127576663235e-02, 5.210956424963756467e-02, -2.091301747593193872e-02, -8.551914927036993741e-02, -2.310097076957144668e-01, -1.075112023280883067e-01
4.337230548953509290e-02, -3.043378442294960573e-01, -1.195357212647785022e-01, -2.734928777110012810e-01, 3.227437297652130943e-01, -8.513483711155134248e-02, -3.158240763929629491e-01, -1.585372014420033115e-01, -5.462187198976014013e-01, -4.353597034525814868e-02, 1.009543188173966238e-01, 1.389821748936527213e-01, 5.782018229831001888e-01, 2.804077917578695067e-01, 2.370331724504896598e-01, 3.637920139964804234e-01, 2.769761040232751603e-01, 3.553044783233215431e-02, 3.371493878787655829e-01, 7.105231107112043587e-02, 2.393346635128237587e-01, 1.869261732569764689e-01, 1.087247270495656504e-01, 2.701585594612306018e-02
-1.300508948212838189e-01, -3.789368568792939596e-01, -3.212288047106415245e-01, -5.348542862504578332e-01, -3.463879254272549391e-01, -4.178420528418467783e-01, -4.935784737314951598e-01, -5.055042624914897198e-01, -3.566382822899061833e-01, -9.948986492174823060e-02, -1.331789624481668766e-01, 3.397781048011081634e-02, 1.403390602695765432e-01, -2.957018307600671747e-01, -2.539683292289056094e-01, -1.339785610144369754e-01, -3.084245744472062789e-01, -4.931918245976328607e-02, 6.934890170378384122e-03, -1.270815892598194385e-01, 3.994077942656475144e-02, -2.103168306895167317e-01, -3.365781893538412062e-01, -2.357526565142002983e-01
-2.761907416827603101e-01, -2.812586326700273198e-01, 1.807974135260581316e-01, -3.015943303643091600e-01, 1.152413845148906046e-01, 2.106631368027323536e-01, -2.170467409283122207e-01, -1.735524448467383116e-02, -2.250321390180384518e-01, 3.007925175496649617e-01, 3.864476774753466959e-01, 3.175080315557755051e-01, 3.142833245944189335e-01, 1.107798230293668140e-01, -2.798902552804793387e-01, -1.097184893363888081e-01, -3.602018443609230069e-01, -2.756911081302659827e-01, -8.127991697645488289e-02, -2.410919230614920472e-01, 4.393116990622461526e-02, -2.030511774623493526e-01, -1.744612729310225374e-01, -1.908934277871615348e-01
... 144 more rows
